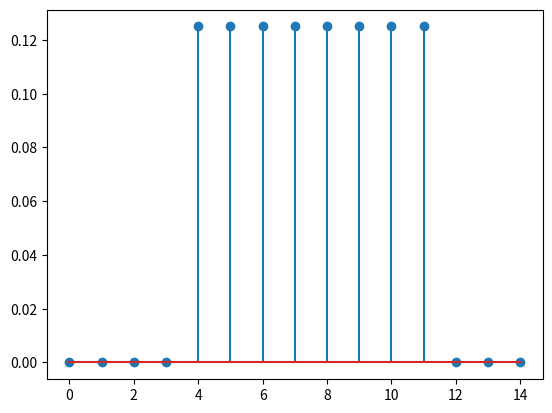

Write the Python code that produced this figure.
import numpy as np
import matplotlib.pyplot as plt


# tamanho da média
k = 8
filtro = np.ones(k) / k
print(filtro)

# impulso unitario
imp_u = np.zeros(k)
imp_u[int(k/2)] = 1

y_conv = np.convolve(filtro, imp_u)

length = len(filtro) + len(imp_u) - 1
n = np.arange(0, length, 1)
plt.stem(n, y_conv)
plt.show()
